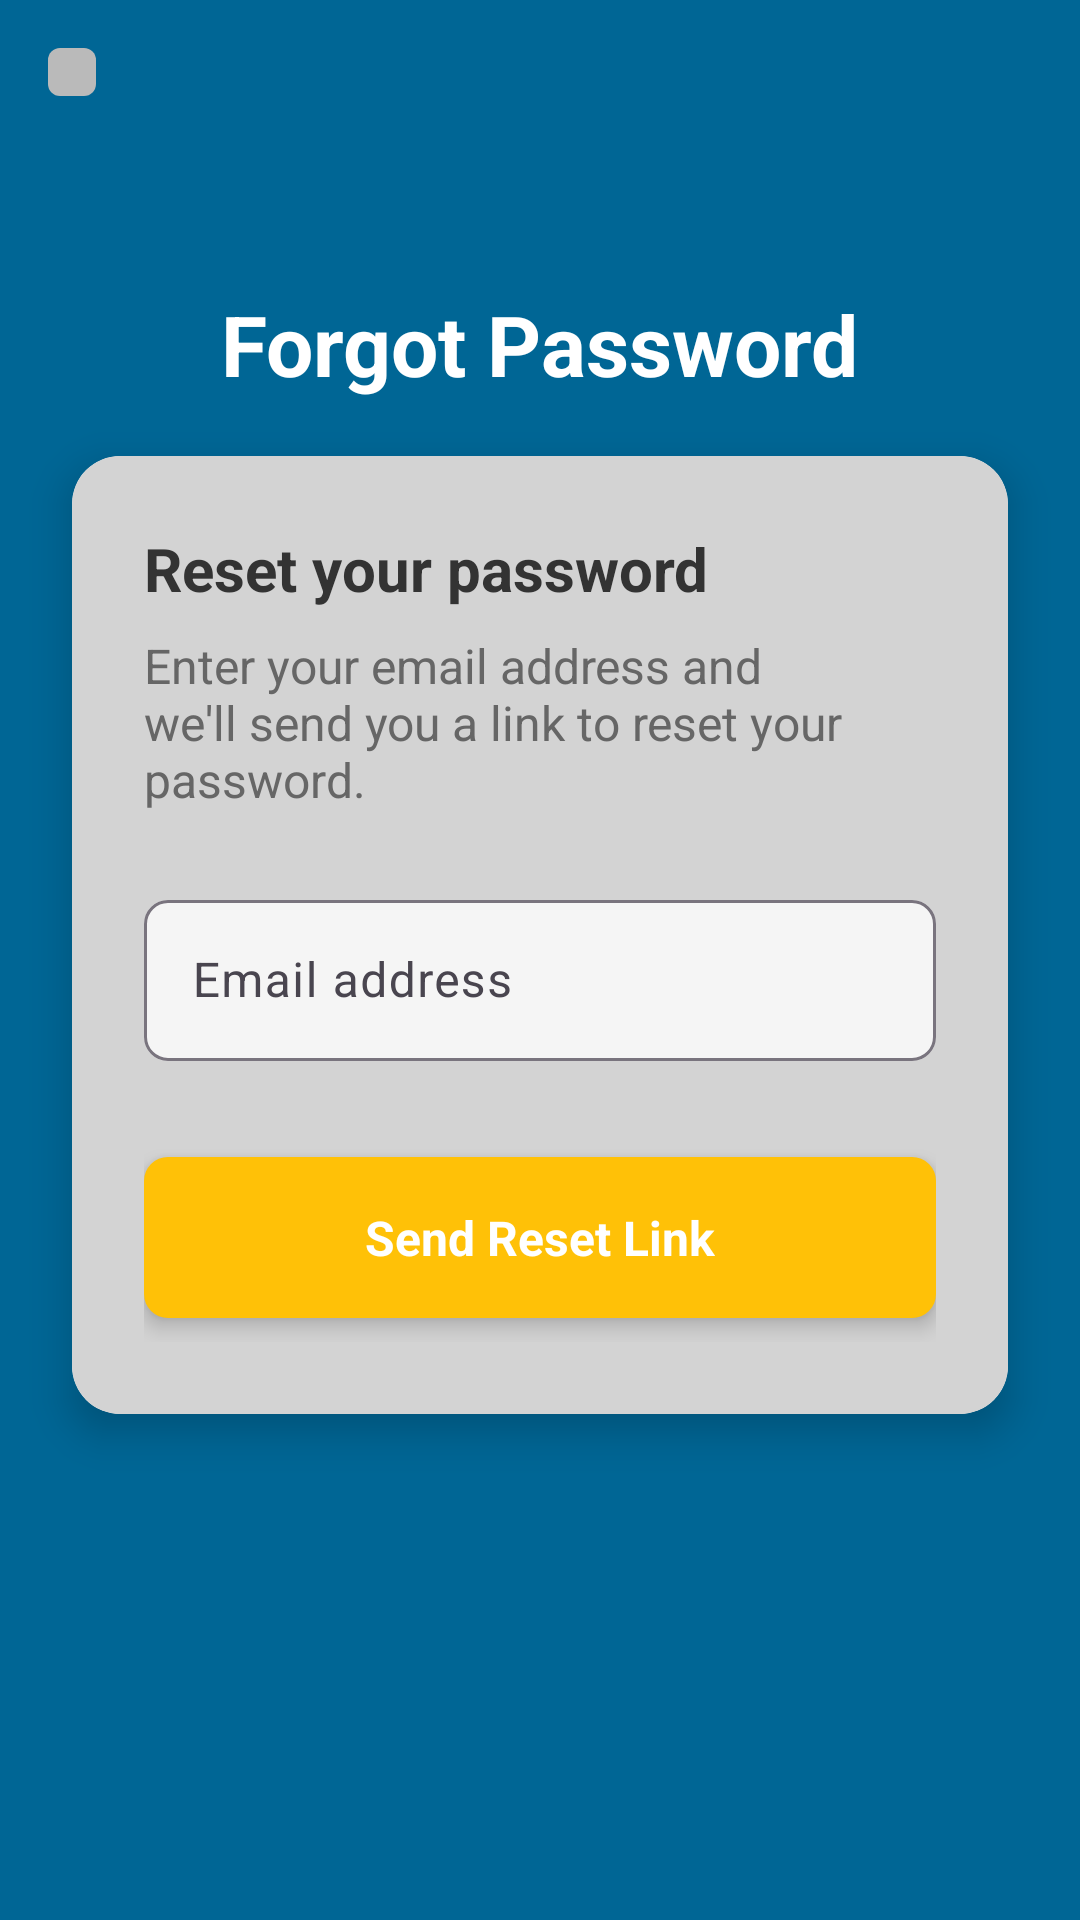

This screen was rendered from an Android layout file. Write that file and the resources it references.
<!-- AndroidManifest.xml: application theme Theme.Spikedash_singleplayer -->
<!-- res/layout/activity_forgot.xml -->
<?xml version="1.0" encoding="utf-8"?>
<androidx.constraintlayout.widget.ConstraintLayout xmlns:android="http://schemas.android.com/apk/res/android"
    xmlns:app="http://schemas.android.com/apk/res-auto"
    xmlns:tools="http://schemas.android.com/tools"
    android:layout_width="match_parent"
    android:layout_height="match_parent"
    android:background="#006695"
    tools:context=".ForgotActivity">

    <ImageView
        android:id="@+id/btnBack"
        android:layout_width="wrap_content"
        android:layout_height="wrap_content"
        android:layout_marginStart="16dp"
        android:layout_marginTop="16dp"
        android:background="@drawable/square_button_background"
        android:src="@drawable/ic_return_lobby"
        android:padding="8dp"
        app:layout_constraintStart_toStartOf="parent"
        app:layout_constraintTop_toTopOf="parent"
        android:contentDescription="Back" />

    <TextView
        android:id="@+id/titleText"
        android:layout_width="wrap_content"
        android:layout_height="wrap_content"
        android:layout_marginTop="96dp"
        android:text="Forgot Password"
        android:textColor="@color/white"
        android:textSize="28sp"
        android:textStyle="bold"
        app:layout_constraintEnd_toEndOf="parent"
        app:layout_constraintStart_toStartOf="parent"
        app:layout_constraintTop_toTopOf="parent" />

    <androidx.cardview.widget.CardView
        android:layout_width="match_parent"
        android:layout_height="wrap_content"
        android:layout_marginStart="24dp"
        android:layout_marginEnd="24dp"
        app:cardCornerRadius="16dp"
        app:cardElevation="8dp"
        app:layout_constraintBottom_toBottomOf="parent"
        app:layout_constraintEnd_toEndOf="parent"
        app:layout_constraintStart_toStartOf="parent"
        app:layout_constraintTop_toBottomOf="@id/titleText"
        app:layout_constraintVertical_bias="0.1">

        <LinearLayout
            android:layout_width="match_parent"
            android:layout_height="wrap_content"
            android:orientation="vertical"
            android:background="@color/light_grey"
            android:padding="24dp">

            <TextView
                android:layout_width="match_parent"
                android:layout_height="wrap_content"
                android:text="Reset your password"
                android:textSize="20sp"
                android:textStyle="bold"
                android:textColor="#333333"
                android:layout_marginBottom="8dp" />

            <TextView
                android:layout_width="match_parent"
                android:layout_height="wrap_content"
                android:text="Enter your email address and we'll send you a link to reset your password."
                android:textSize="16sp"
                android:textColor="#666666"
                android:layout_marginBottom="24dp" />

            <com.google.android.material.textfield.TextInputLayout
                android:layout_width="match_parent"
                android:layout_height="wrap_content"
                android:layout_marginBottom="24dp"
                app:boxBackgroundColor="#F5F5F5"
                app:boxCornerRadiusBottomEnd="8dp"
                app:boxCornerRadiusBottomStart="8dp"
                app:boxCornerRadiusTopEnd="8dp"
                app:boxCornerRadiusTopStart="8dp"
>
                <EditText
                    android:id="@+id/etEmail"
                    android:layout_width="match_parent"
                    android:layout_height="wrap_content"
                    android:hint="Email address"
                    android:inputType="textEmailAddress"
                    android:padding="16dp"
                    android:background="@null" />
            </com.google.android.material.textfield.TextInputLayout>

            <LinearLayout
                android:id="@+id/btnResetPassword"
                android:layout_width="match_parent"
                android:layout_height="wrap_content"
                android:background="@drawable/meduim_button"
                android:gravity="center"
                android:padding="16dp"
                android:elevation="4dp"
                android:layout_marginTop="8dp"
                android:layout_marginBottom="8dp">

                <TextView
                    android:layout_width="wrap_content"
                    android:layout_height="wrap_content"
                    android:text="Send Reset Link"
                    android:textColor="@android:color/white"
                    android:textSize="16sp"
                    android:textStyle="bold" />
            </LinearLayout>
        </LinearLayout>
    </androidx.cardview.widget.CardView>
</androidx.constraintlayout.widget.ConstraintLayout>
<!-- resources referenced by this layout -->
<resources>
  <color name="light_grey">#D3D3D3</color>
  <color name="white">#FFFFFFFF</color>
  <!-- drawable meduim_button (drawable) -->
  <?xml version="1.0" encoding="utf-8"?>
  <selector xmlns:android="http://schemas.android.com/apk/res/android">
      <item android:state_pressed="true">
          <shape android:shape="rectangle">
              <solid android:color="#FFA000"/>
              <corners android:radius="8dp"/>
          </shape>
      </item>
      <item>
          <shape android:shape="rectangle">
              <solid android:color="#FFC107"/>
              <corners android:radius="8dp"/>
          </shape>
      </item>
  </selector>
  <!-- drawable square_button_background (drawable) -->
  <shape xmlns:android="http://schemas.android.com/apk/res/android">
      <solid android:color="#BABABA" />
      <corners android:radius="4dp" />
  </shape>
  <style name="Theme.Spikedash_singleplayer" parent="Base.Theme.Spikedash_singleplayer" />
  <style name="Base.Theme.Spikedash_singleplayer" parent="Theme.Material3.DayNight.NoActionBar">
          
          
      </style>
</resources>
